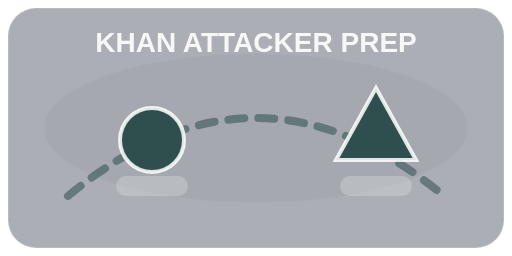
t = 0.00 s
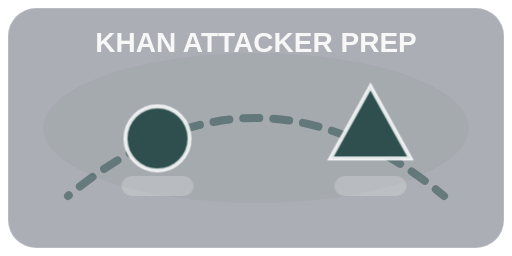
t = 0.20 s
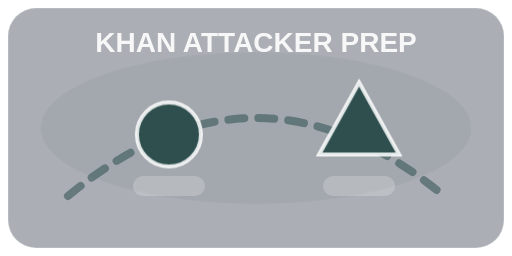
t = 0.40 s
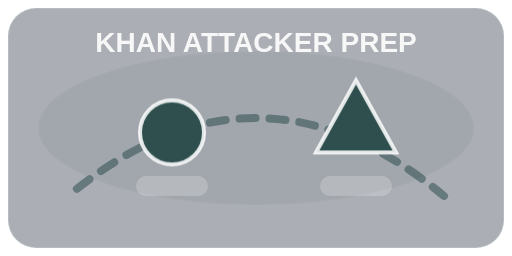
t = 0.55 s
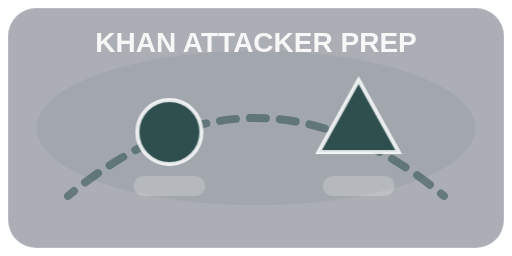
t = 0.69 s
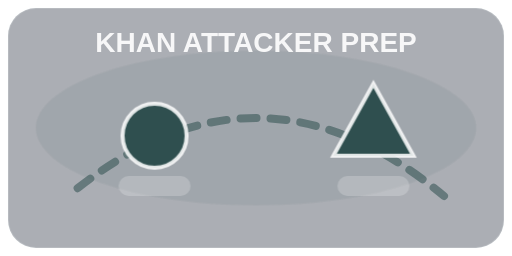
t = 0.96 s

The animated SVG that drew these frames (rendered in a browser with its animation timeline set to each time). Animation: 1 SMIL element (animate=1), 4 CSS @keyframes rules; one cycle of 1.10 s, repeats indefinitely.

<svg xmlns="http://www.w3.org/2000/svg" viewBox="0 0 256 128">
  <defs>
    <style>
      .bg { fill: rgba(15,23,42,0.35); stroke: rgba(248,250,252,0.15); }
      .unit { fill: #2F4F4F; stroke: rgba(255,255,255,0.85); stroke-width: 2; }
      .accent { fill: rgba(255,255,255,0.85); }
      .trail { stroke: #2F4F4F; stroke-width: 4; stroke-linecap: round; opacity: 0.55; }
      .pulse { opacity: .55; transform-origin: 128px 64px; animation: pulse 900ms ease-in-out infinite alternate; }
      .bob { animation: bob 650ms ease-in-out infinite alternate; }
      .slideA { animation: slideA 1100ms ease-in-out infinite; }
      .slideB { animation: slideB 1100ms ease-in-out infinite; }
      @keyframes bob { from { transform: translateY(0px); } to { transform: translateY(-4px); } }
      @keyframes pulse { from { transform: scale(0.98); opacity: .35; } to { transform: scale(1.02); opacity: .7; } }
      @keyframes slideA { 0% { transform: translateX(0px); } 50% { transform: translateX(10px); } 100% { transform: translateX(0px); } }
      @keyframes slideB { 0% { transform: translateX(0px); } 50% { transform: translateX(-10px); } 100% { transform: translateX(0px); } }
    </style>
  </defs>
  <rect x="4" y="4" width="248" height="120" rx="14" class="bg"/>
  <g class="pulse">
    <ellipse cx="128" cy="64" rx="108" ry="38" fill="#2F4F4F" opacity="0.10"/>
  </g>
  <path d="M34 98 Q 128 20 222 98" class="trail" fill="none" stroke-dasharray="8 7">
    <animate attributeName="stroke-dashoffset" values="0;-30" dur="0.8s" repeatCount="indefinite"/>
  </path>
  <g class="slideA">
    <circle cx="76" cy="70" r="16" class="unit bob"/>
    <rect x="58" y="88" width="36" height="10" rx="5" class="accent" opacity="0.25"/>
  </g>
  <g class="slideB">
    <path d="M168 80 L188 44 L208 80 Z" class="unit bob"/>
    <rect x="170" y="88" width="36" height="10" rx="5" class="accent" opacity="0.25"/>
  </g>
  <text x="128" y="26" text-anchor="middle" fill="rgba(255,255,255,0.9)" font-family="Oswald, sans-serif" font-weight="700" font-size="14">KHAN ATTACKER PREP</text>
</svg>
